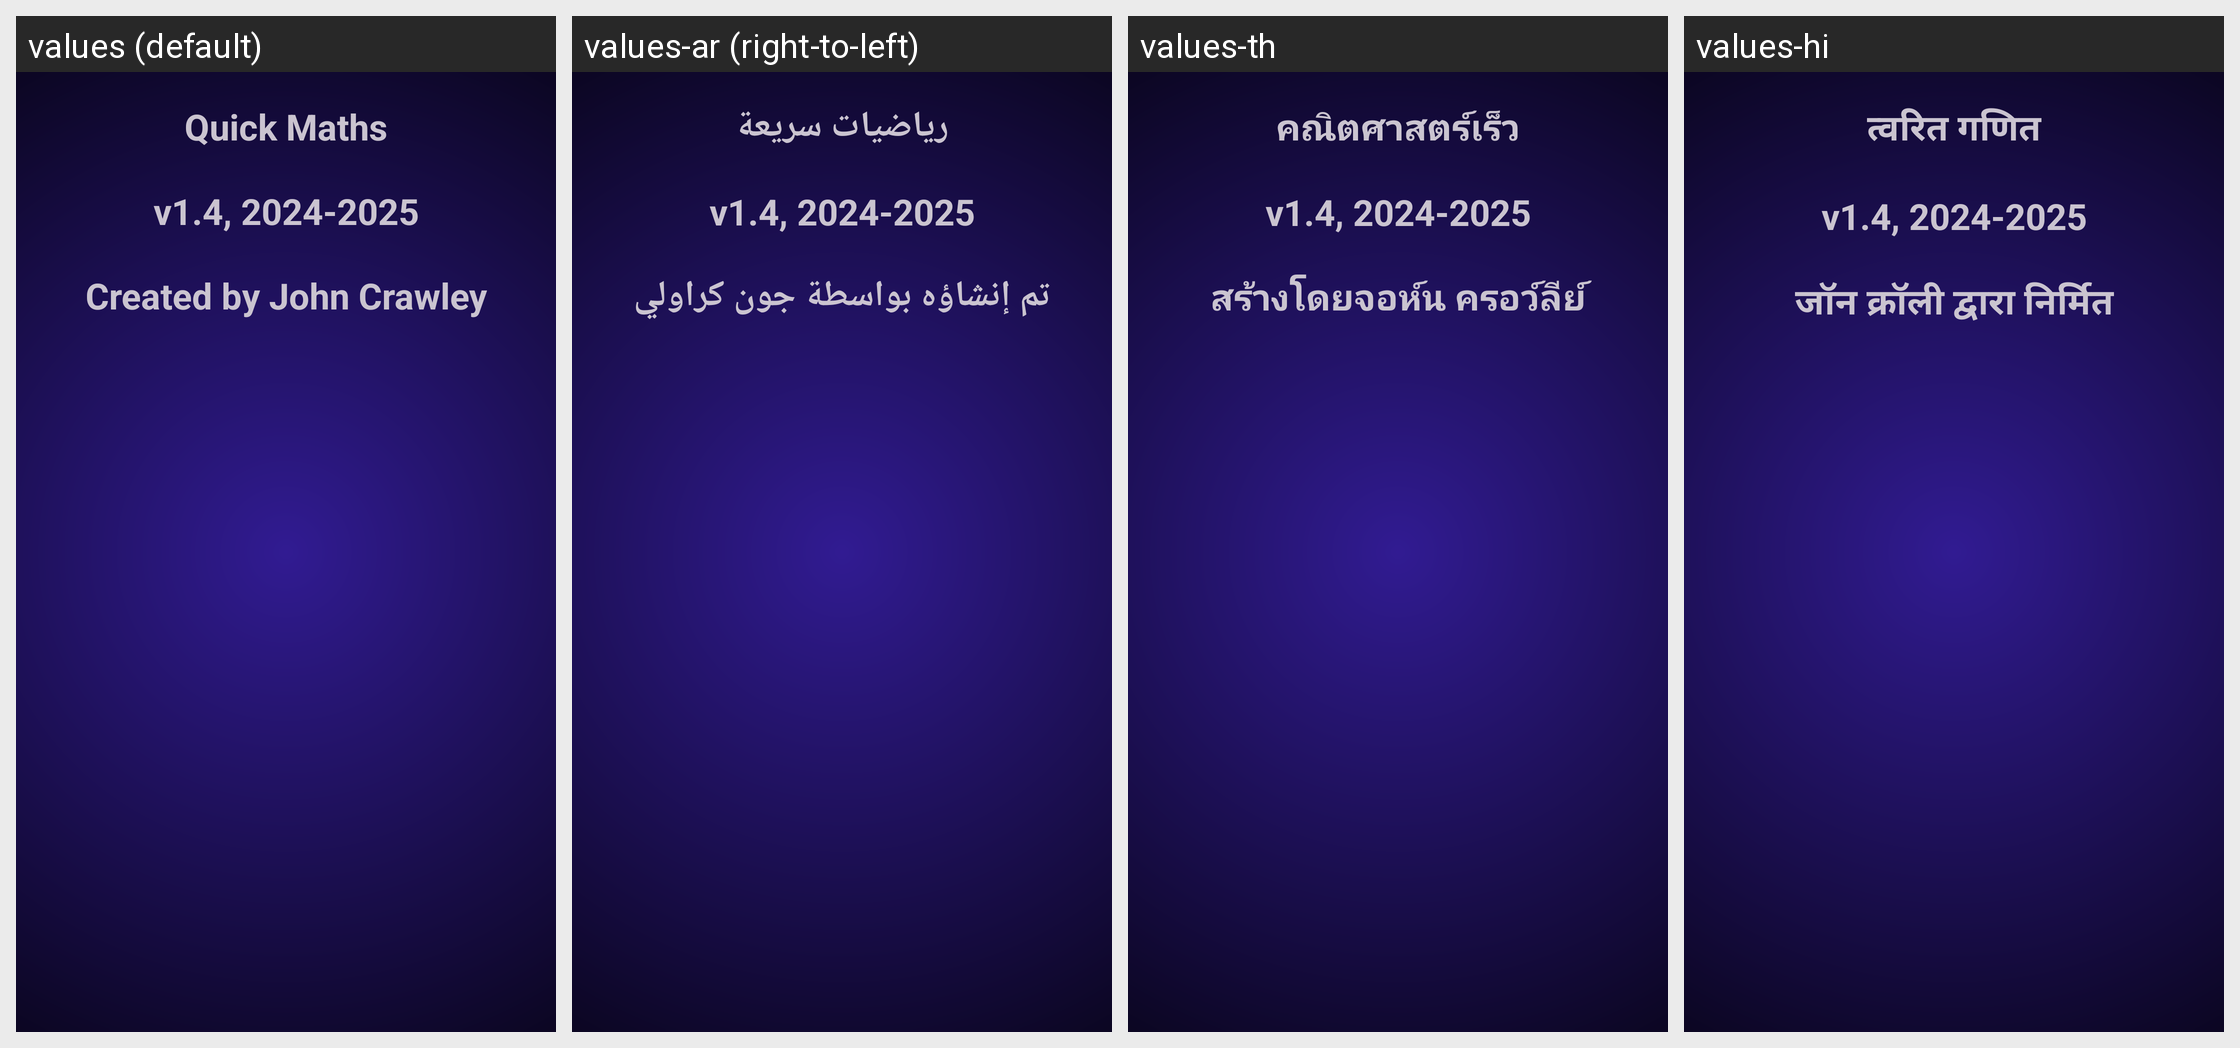

For this localized Android screen grid, give each drawn string resource with its value in every locale shown.
Android screen res/layout/fragment_about.xml rendered under 4 locales, left to right: values (default), values-ar (right-to-left), values-th, values-hi. Device: Nexus 5 (rendered at 1080×1920; each locale shown at half size, 540×960, under a caption strip naming it); theme Base.Theme.TwoMinutesMathQuiz.
Other locales in the repository, not shown: values-cs, values-da, values-de, values-es-rUS, values-fi, values-fr, values-hu, values-in, values-it, values-iw, values-ja, values-ko, values-nl, values-no, values-pl, values-pt, values-ro, values-ru, values-sk, values-sv, values-tr, values-uk, values-vi, values-zh.
Strings drawn on this screen, with the default value and each locale's value (text and hints the layout hard-codes, and strings that could not be matched under every locale, appear in the picture but are not listed):

app_name
  values: Quick Maths
  values-ar: رياضيات سريعة
  values-th: คณิตศาสตร์เร็ว
  values-hi: त्वरित गणित

version
  values: v1.4, 2024-2025
  values-ar: v1.4, 2024-2025  [not translated; the default value is used]
  values-th: v1.4, 2024-2025  [not translated; the default value is used]
  values-hi: v1.4, 2024-2025  [not translated; the default value is used]

created_by
  values: Created by John Crawley
  values-ar: تم إنشاؤه بواسطة جون كراولي
  values-th: สร้างโดยจอห์น ครอว์ลีย์
  values-hi: जॉन क्रॉली द्वारा निर्मित
